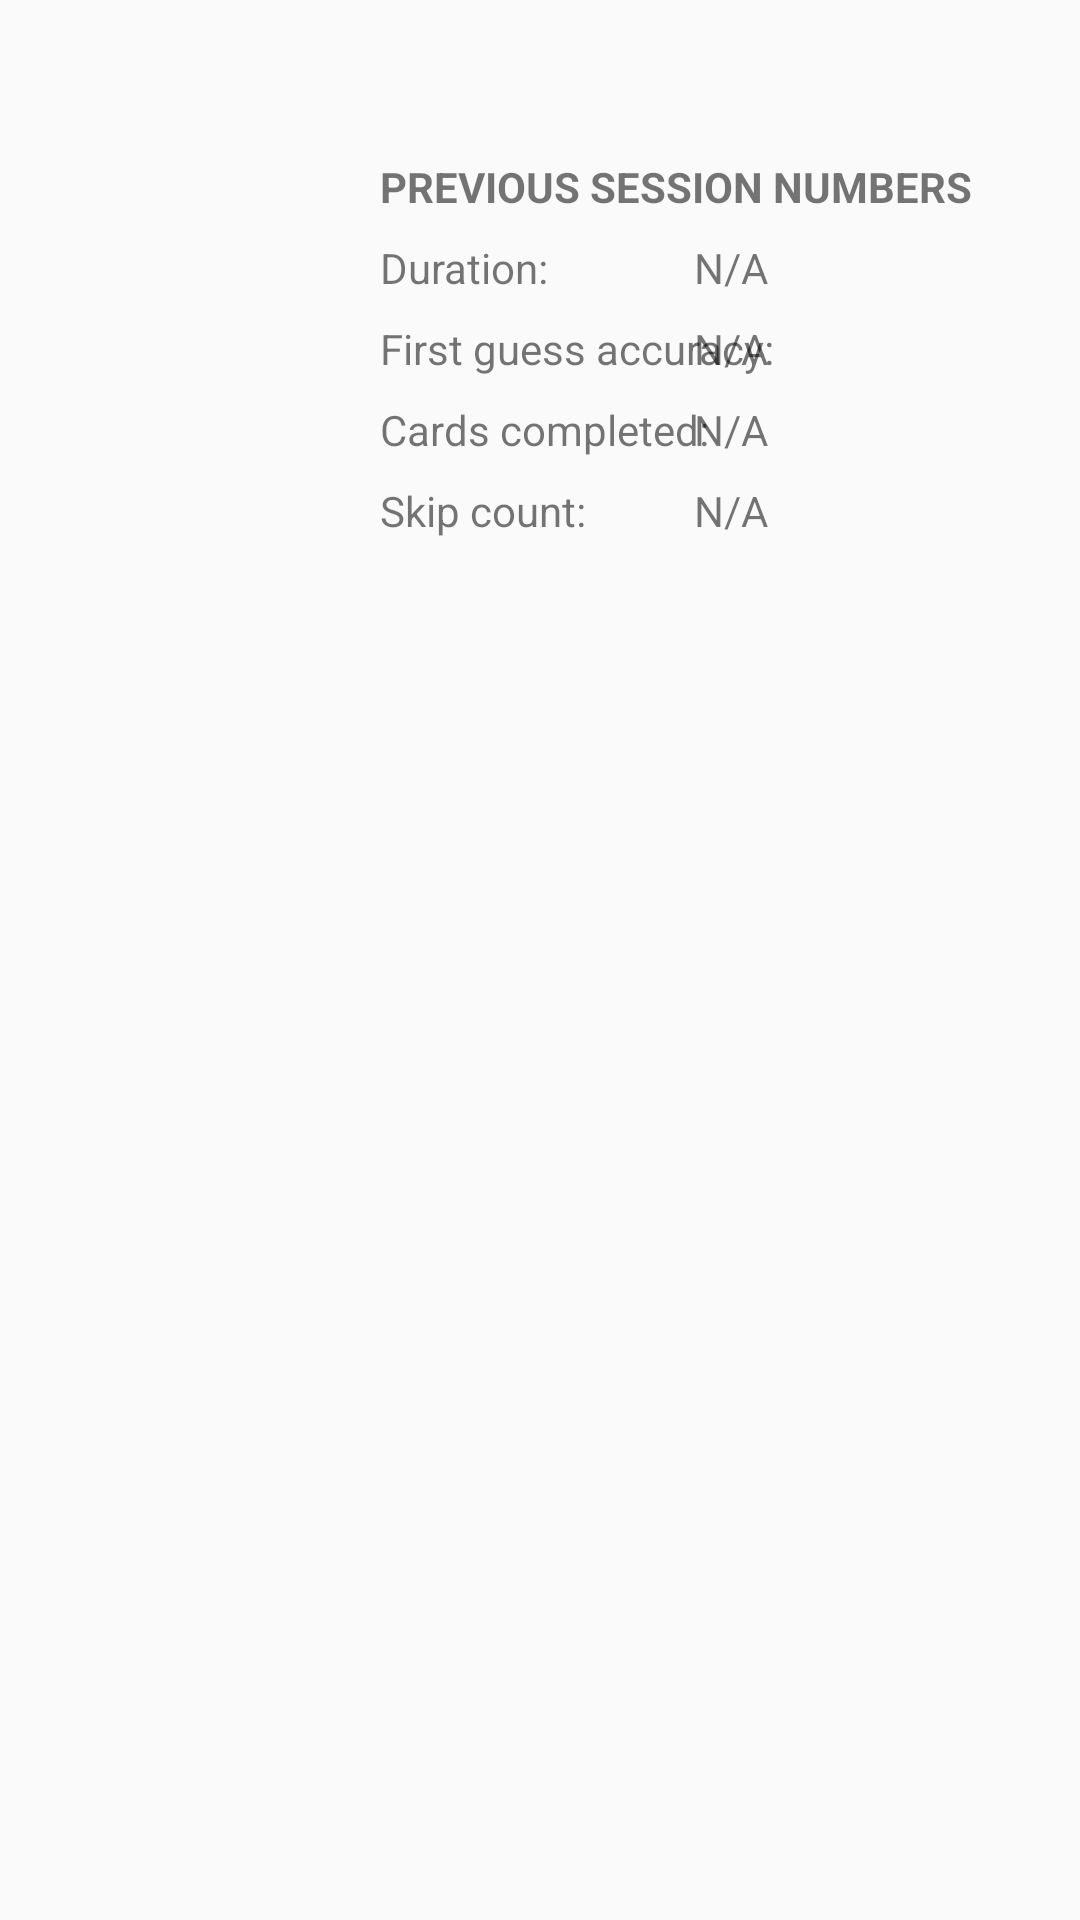

The Android layout XML behind this screen, and the referenced resources:
<!-- AndroidManifest.xml: application theme AppTheme -->
<!-- res/layout/flashcard_training_numbers_screen_fragment.xml -->
<?xml version="1.0" encoding="utf-8"?>
<androidx.constraintlayout.widget.ConstraintLayout xmlns:android="http://schemas.android.com/apk/res/android"
    xmlns:app="http://schemas.android.com/apk/res-auto"
    xmlns:tools="http://schemas.android.com/tools"
    android:layout_width="match_parent"
    android:layout_height="match_parent">


    <TextView
        android:id="@+id/prev-session-duration-title"
        android:layout_width="wrap_content"
        android:layout_height="wrap_content"
        android:layout_marginStart="8dp"
        android:layout_marginTop="8dp"
        android:text="Duration:"
        android:visibility="visible"
        app:layout_constraintStart_toStartOf="@+id/guideline10"
        app:layout_constraintTop_toBottomOf="@+id/stats-title" />

    <TextView
        android:id="@+id/prev-session-duration-time"
        android:layout_width="wrap_content"
        android:layout_height="wrap_content"
        android:layout_marginStart="8dp"
        android:text="N/A"
        android:visibility="visible"
        app:layout_constraintBaseline_toBaselineOf="@+id/prev-session-duration-title"
        app:layout_constraintStart_toStartOf="@+id/guideline17" />

    <TextView
        android:id="@+id/prev-session-wpm-title"
        android:layout_width="wrap_content"
        android:layout_height="wrap_content"
        android:layout_marginStart="8dp"
        android:layout_marginTop="8dp"
        android:text="First guess accuracy:"
        android:visibility="visible"
        app:layout_constraintStart_toStartOf="@+id/guideline10"
        app:layout_constraintTop_toBottomOf="@+id/prev-session-duration-title" />

    <TextView
        android:id="@+id/prev-session-first-guess-accuracy"
        android:layout_width="wrap_content"
        android:layout_height="wrap_content"
        android:layout_marginStart="8dp"
        android:text="N/A"
        android:visibility="visible"
        app:layout_constraintBaseline_toBaselineOf="@+id/prev-session-wpm-title"
        app:layout_constraintStart_toStartOf="@+id/guideline17" />

    <TextView
        android:id="@+id/prev-session-accuracy-rate-title"
        android:layout_width="wrap_content"
        android:layout_height="wrap_content"
        android:layout_marginStart="8dp"
        android:layout_marginTop="8dp"
        android:text="Skip count:"
        android:visibility="visible"
        app:layout_constraintStart_toStartOf="@+id/guideline10"
        app:layout_constraintTop_toBottomOf="@+id/prev-session-num-cards-completed-title" />

    <TextView
        android:id="@+id/prev-session-num-cards-completed-title"
        android:layout_width="wrap_content"
        android:layout_height="wrap_content"
        android:layout_marginStart="8dp"
        android:layout_marginTop="8dp"
        android:text="Cards completed:"
        android:visibility="visible"
        app:layout_constraintStart_toStartOf="@+id/guideline10"
        app:layout_constraintTop_toBottomOf="@+id/prev-session-wpm-title" />

    <TextView
        android:id="@+id/prev-session-skip-count"
        android:layout_width="wrap_content"
        android:layout_height="wrap_content"
        android:layout_marginStart="8dp"
        android:text="N/A"
        android:visibility="visible"
        app:layout_constraintBaseline_toBaselineOf="@+id/prev-session-accuracy-rate-title"
        app:layout_constraintStart_toStartOf="@+id/guideline17" />

    <TextView
        android:id="@+id/prev-session-num-cards-completed"
        android:layout_width="wrap_content"
        android:layout_height="wrap_content"
        android:layout_marginStart="8dp"
        android:text="N/A"
        android:visibility="visible"
        app:layout_constraintBaseline_toBaselineOf="@+id/prev-session-num-cards-completed-title"
        app:layout_constraintStart_toStartOf="@+id/guideline17" />

    <androidx.constraintlayout.widget.Guideline
        android:id="@+id/guideline17"
        android:layout_width="wrap_content"
        android:layout_height="wrap_content"
        android:orientation="vertical"
        app:layout_constraintGuide_percent="0.62" />

    <androidx.constraintlayout.widget.Guideline
        android:id="@+id/guideline18"
        android:layout_width="wrap_content"
        android:layout_height="wrap_content"
        android:orientation="horizontal"
        app:layout_constraintGuide_percent="0.07" />

    <TextView
        android:id="@+id/stats-title"
        android:layout_width="wrap_content"
        android:layout_height="wrap_content"
        android:layout_marginStart="8dp"
        android:layout_marginTop="8dp"
        android:text="Previous Session Numbers"
        android:textAllCaps="true"
        android:textStyle="bold"
        app:layout_constraintStart_toStartOf="@+id/guideline10"
        app:layout_constraintTop_toTopOf="@+id/guideline18" />

    <androidx.constraintlayout.widget.Guideline
        android:id="@+id/guideline10"
        android:layout_width="wrap_content"
        android:layout_height="wrap_content"
        android:orientation="vertical"
        app:layout_constraintGuide_percent="0.33" />


</androidx.constraintlayout.widget.ConstraintLayout>
<!-- resources referenced by this layout -->
<resources>
  <style name="AppTheme" parent="Theme.AppCompat.Light.DarkActionBar">
          
          <item name="colorPrimary">@color/colorPrimary</item>
          <item name="colorPrimaryDark">@color/colorPrimaryDark</item>
          <item name="colorAccent">@color/colorAccent</item>
      </style>
  <color name="colorPrimary">#3C3C3C</color>
  <color name="colorPrimaryDark">#1A1A1A</color>
  <color name="colorAccent">#381d09</color>
</resources>
